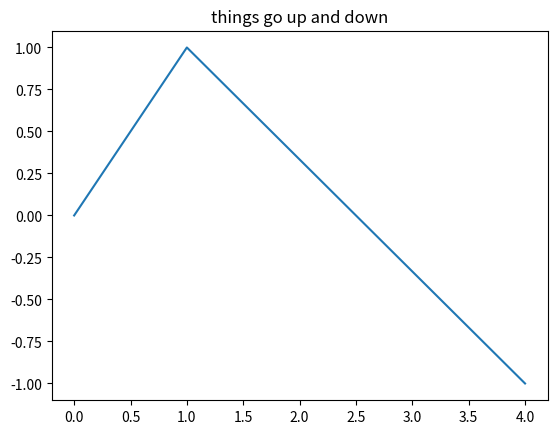

Generate this figure with matplotlib:
import matplotlib.pyplot as plt

plt.plot([0, 1, 4], [0, 1, -1])
plt.title('things go up and down')
plt.show()
